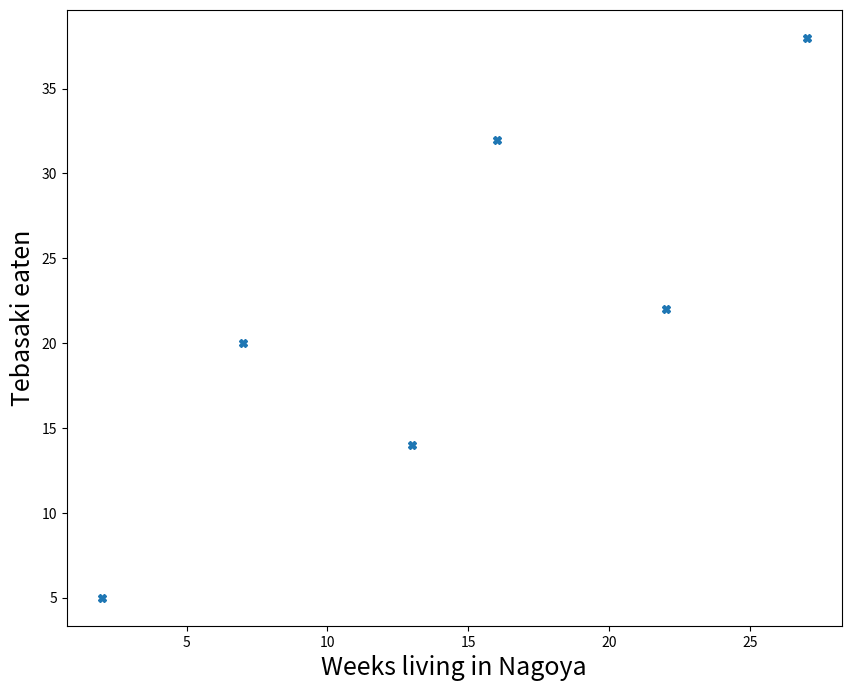

Python code for this plot:
import numpy as np
from matplotlib import pyplot as plt

x = np.array([2, 7, 13, 16, 22, 27])
y = np.array([5, 20, 14, 32, 22, 38])

plt.figure(figsize=(10,8))
plt.plot(x,y,'X')
plt.xlabel("Weeks living in Nagoya", fontsize=18)
plt.ylabel("Tebasaki eaten", fontsize=18)
plt.show()